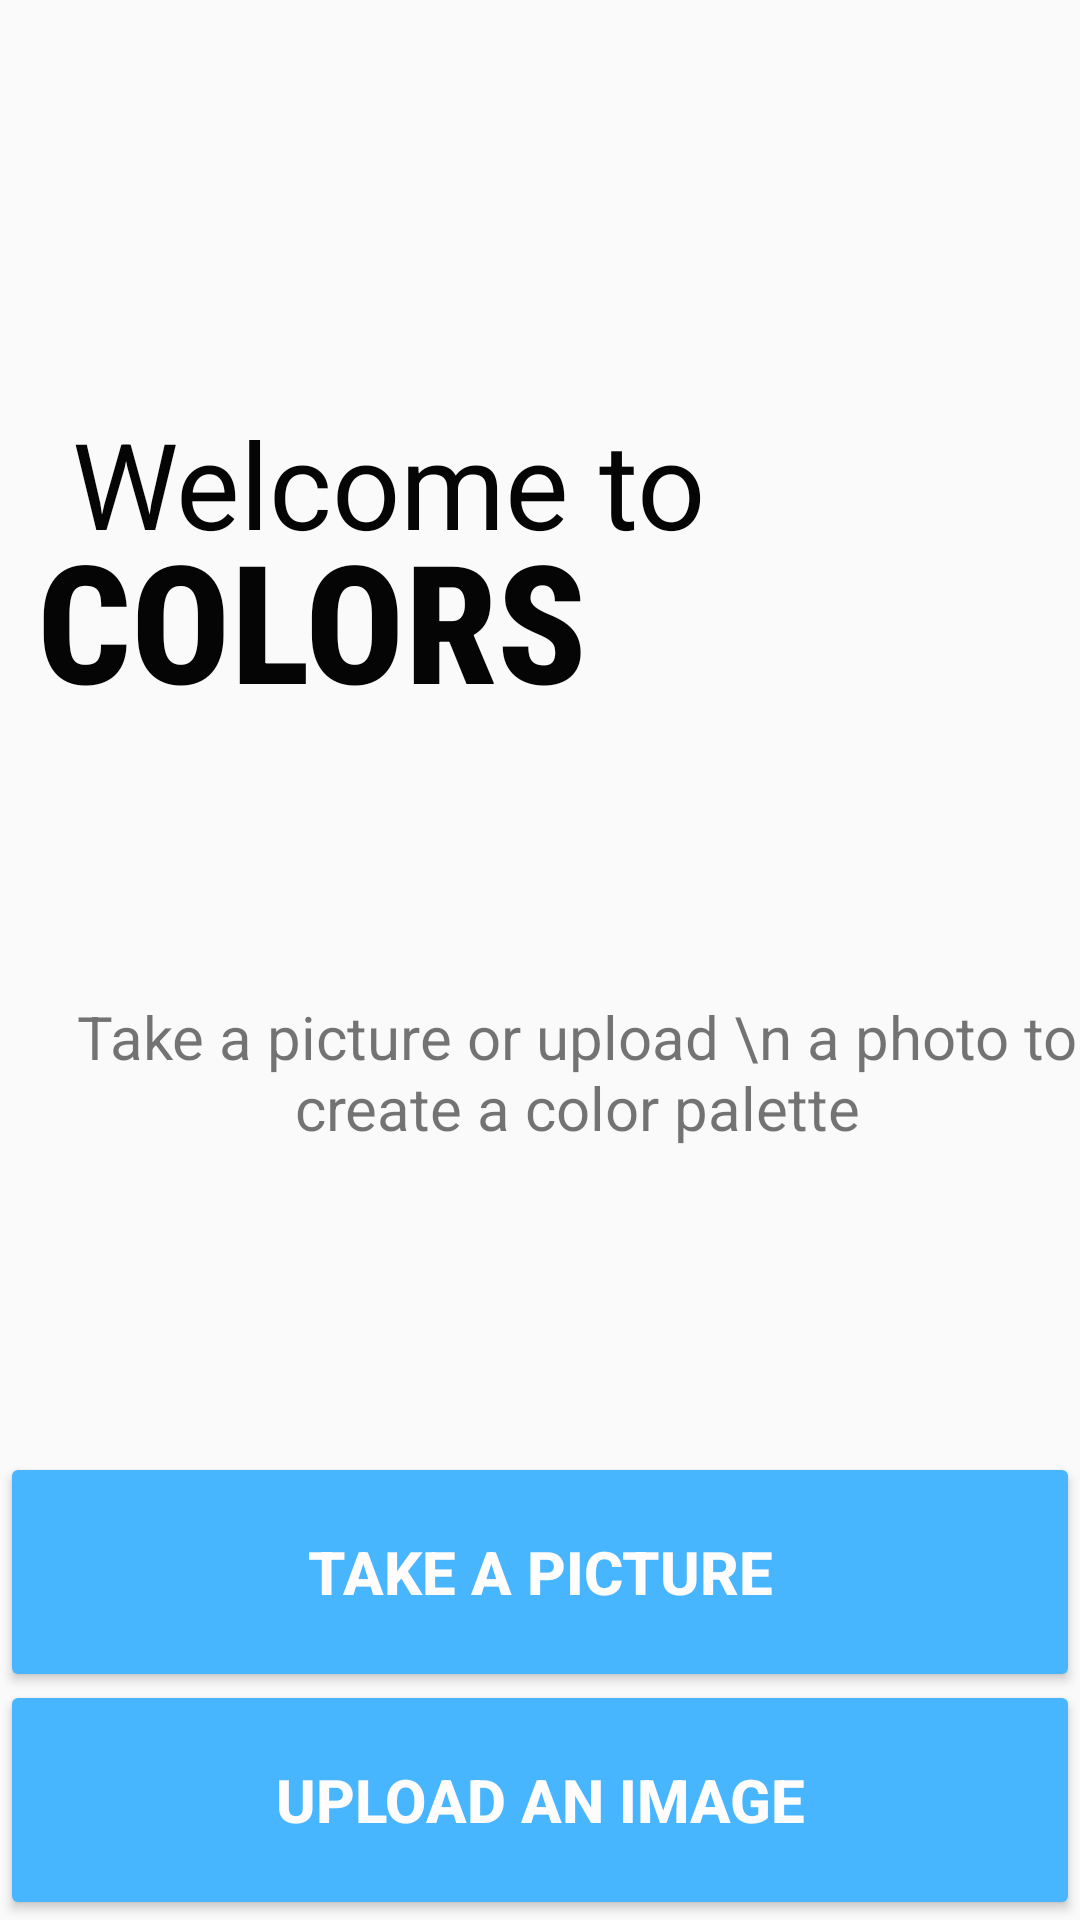

The Android layout XML behind this screen, and the referenced resources:
<!-- AndroidManifest.xml: activity theme AppTheme.NoActionBar -->
<!-- res/layout/activity_main.xml -->
<?xml version="1.0" encoding="utf-8"?>
<androidx.constraintlayout.widget.ConstraintLayout
    xmlns:android="http://schemas.android.com/apk/res/android"
    xmlns:app="http://schemas.android.com/apk/res-auto"
    xmlns:tools="http://schemas.android.com/tools"
    android:layout_width="match_parent"
    android:layout_height="match_parent">

    <Button
        android:id="@+id/takePictureButton"
        android:layout_width="0dp"
        android:layout_height="80dp"
        android:backgroundTint="@color/colorPrimary"
        android:scaleType="fitCenter"
        android:src="@android:drawable/ic_menu_camera"
        android:text="Take a Picture"
        android:textColor="#FFFCFC"
        android:textSize="20sp"
        android:textStyle="bold"
        app:layout_constraintBottom_toBottomOf="parent"
        app:layout_constraintEnd_toEndOf="parent"
        app:layout_constraintHorizontal_bias="1.0"
        app:layout_constraintStart_toStartOf="parent"
        app:layout_constraintTop_toTopOf="parent"
        app:layout_constraintVertical_bias="0.864" />

    <Button
        android:id="@+id/chooseImageButton"
        android:layout_width="match_parent"
        android:layout_height="80dp"
        android:layout_marginTop="5dp"
        android:backgroundTint="@color/colorPrimary"
        android:text="upload an image"
        android:textColor="#FFFCFC"
        android:textSize="20sp"
        android:textStyle="bold"
        app:layout_constraintBottom_toBottomOf="parent"
        app:layout_constraintEnd_toEndOf="parent"
        app:layout_constraintHorizontal_bias="0.0"
        app:layout_constraintStart_toStartOf="parent"
        app:layout_constraintTop_toBottomOf="@+id/takePictureButton"
        app:layout_constraintVertical_bias="1.0" />

    <TextView
        android:id="@+id/textView2"
        android:layout_width="wrap_content"
        android:layout_height="wrap_content"
        android:layout_marginStart="24dp"
        android:text="Welcome to "
        android:textColor="#050505"
        android:textSize="40sp"
        app:layout_constraintBottom_toTopOf="@+id/takePictureButton"
        app:layout_constraintEnd_toStartOf="@+id/color1"
        app:layout_constraintHorizontal_bias="1.0"
        app:layout_constraintStart_toStartOf="parent"
        app:layout_constraintTop_toTopOf="parent"
        app:layout_constraintVertical_bias="0.312" />

    <TextView
        android:id="@+id/textView3"
        android:layout_width="wrap_content"
        android:layout_height="wrap_content"
        android:fontFamily="sans-serif-condensed-medium"
        android:text="COLORS"
        android:textColor="#050505"
        android:textSize="55sp"
        android:textStyle="bold"
        app:layout_constraintBottom_toTopOf="@+id/takePictureButton"
        app:layout_constraintEnd_toEndOf="parent"
        app:layout_constraintHorizontal_bias="0.07"
        app:layout_constraintStart_toStartOf="parent"
        app:layout_constraintTop_toTopOf="parent"
        app:layout_constraintVertical_bias="0.413" />

    <TextView
        android:id="@+id/textView4"
        android:layout_width="0dp"
        android:layout_height="wrap_content"
        android:layout_marginStart="25dp"
        android:text="Take a picture or upload \n a photo to create a color palette"
        android:textAlignment="center"
        android:textSize="20sp"
        app:layout_constraintBottom_toTopOf="@+id/takePictureButton"
        app:layout_constraintEnd_toEndOf="parent"
        app:layout_constraintHorizontal_bias="1.0"
        app:layout_constraintStart_toStartOf="parent"
        app:layout_constraintTop_toBottomOf="@+id/textView3"
        app:layout_constraintVertical_bias="0.468" />

    <ImageView
        android:id="@+id/color1"
        android:layout_width="0dp"
        android:layout_height="54dp"
        android:layout_marginTop="132dp"
        app:layout_constraintBottom_toTopOf="@+id/color2"
        app:layout_constraintEnd_toEndOf="parent"
        app:layout_constraintStart_toEndOf="@+id/textView2"
        app:layout_constraintTop_toTopOf="parent"
        app:layout_constraintVertical_bias="1.0"
        app:srcCompat="@android:color/transparent" />

    <ImageView
        android:id="@+id/color2"
        android:layout_width="0dp"
        android:layout_height="54dp"
        android:layout_marginStart="2dp"
        app:layout_constraintEnd_toEndOf="parent"
        app:layout_constraintHorizontal_bias="1.0"
        app:layout_constraintStart_toEndOf="@+id/textView3"
        app:layout_constraintTop_toBottomOf="@+id/color1"
        app:srcCompat="@android:color/transparent" />

    <ImageView
        android:id="@+id/color3"
        android:layout_width="300dp"
        android:layout_height="54dp"
        app:layout_constraintEnd_toEndOf="parent"
        app:layout_constraintHorizontal_bias="1.0"
        app:layout_constraintStart_toStartOf="parent"
        app:layout_constraintTop_toBottomOf="@+id/color2"
        app:srcCompat="@android:color/transparent" />
</androidx.constraintlayout.widget.ConstraintLayout>
<!-- resources referenced by this layout -->
<resources>
  <color name="colorPrimary">#48B5FF</color>
  <style name="AppTheme.NoActionBar">
          <item name="windowActionBar">true</item>
          <item name="windowNoTitle">true</item>
      </style>
</resources>
